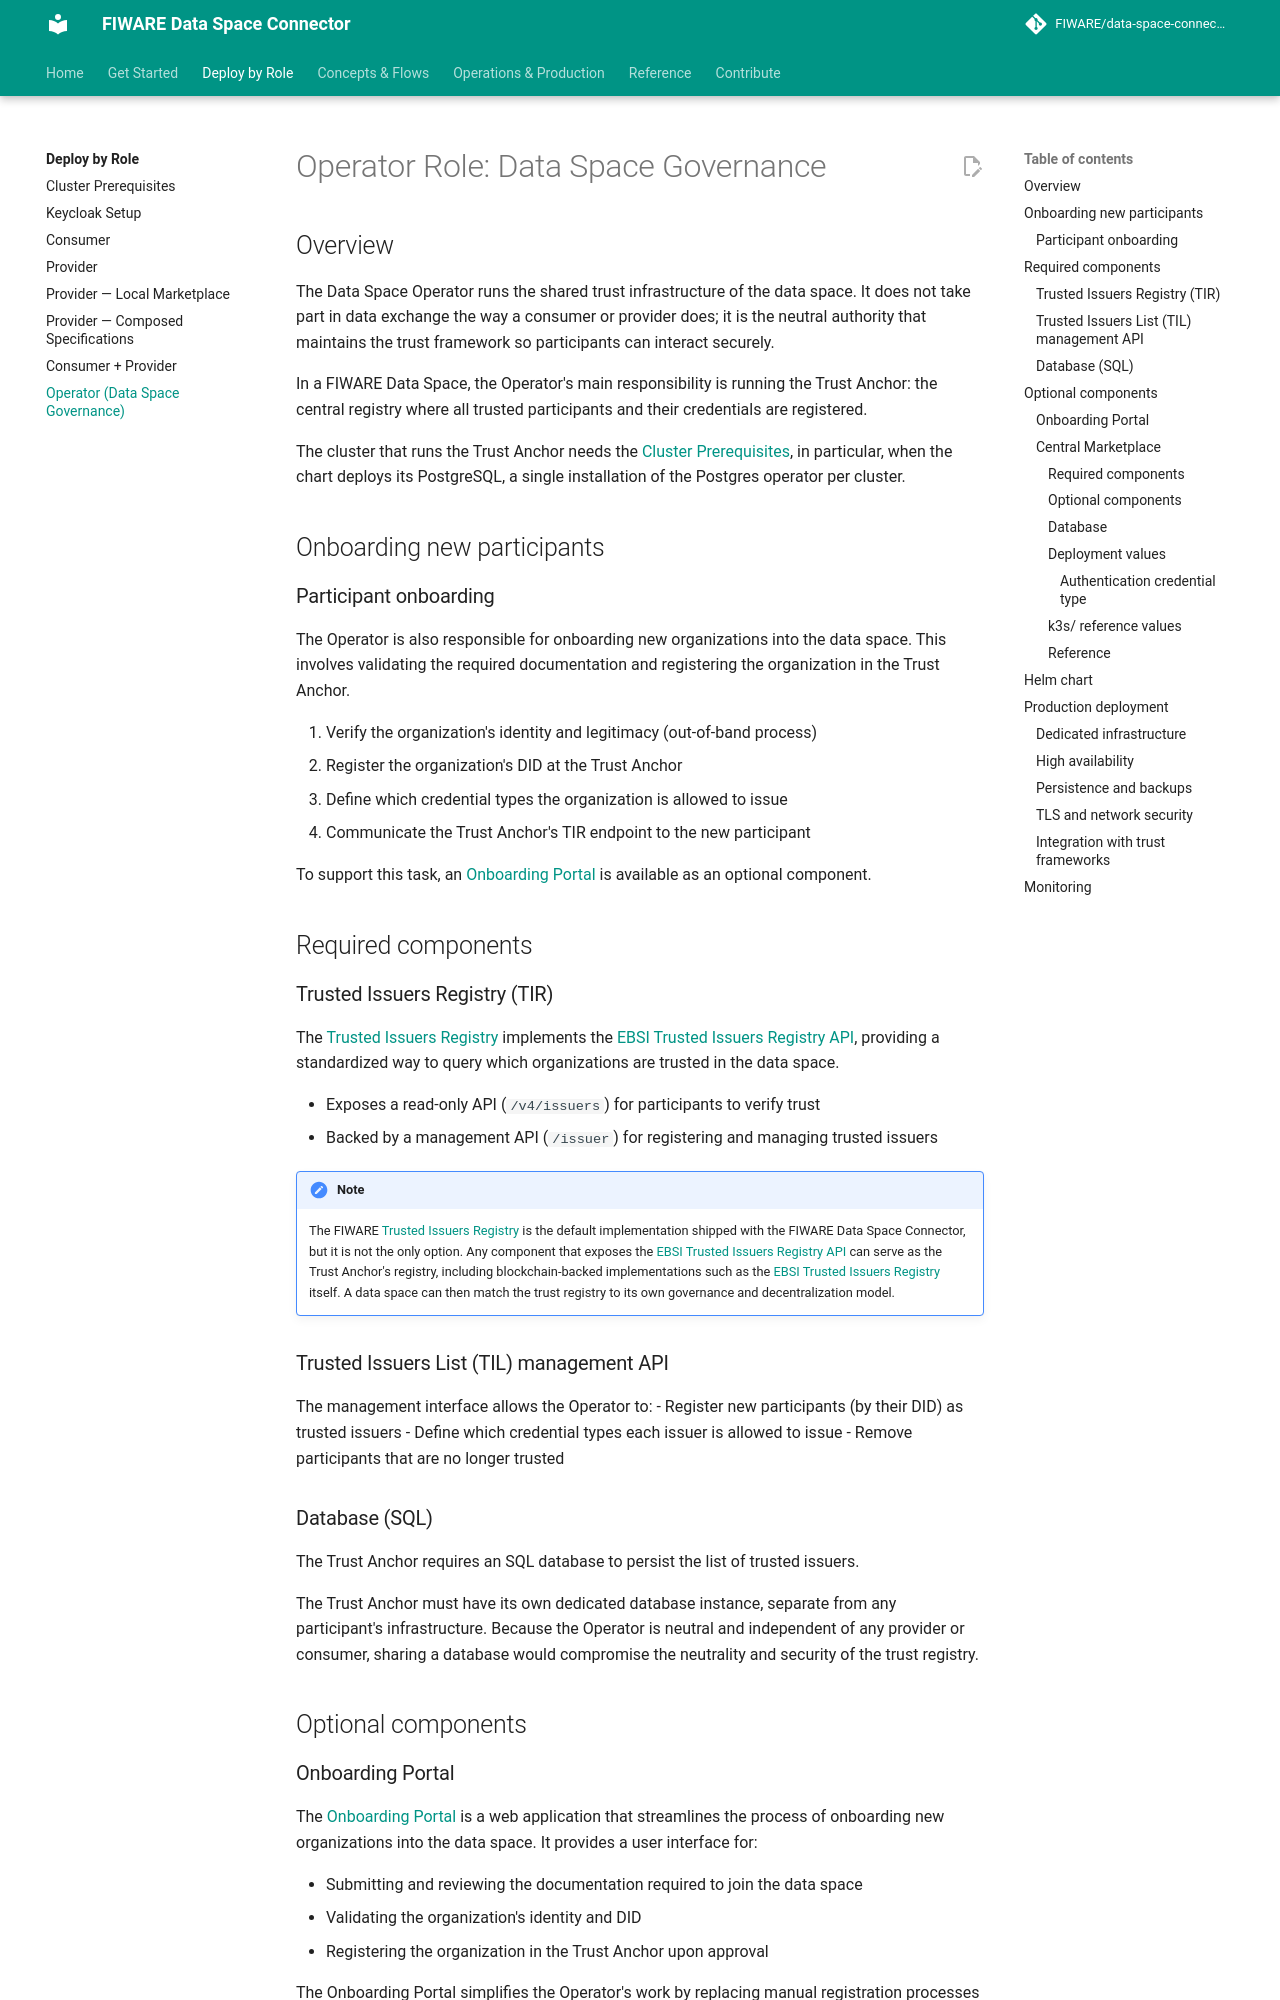

repository: FIWARE/data-space-connector · page: 11.48.7/deployment-integration/roles/operator/index.html · generator: mkdocs

# Operator Role: Data Space Governance

## Overview

The Data Space Operator runs the shared trust infrastructure of the data space. It does not take part in data exchange the way a consumer or provider does; it is the neutral authority that maintains the trust framework so participants can interact securely.

In a FIWARE Data Space, the Operator's main responsibility is running the Trust Anchor: the central registry where all trusted participants and their credentials are registered.

The cluster that runs the Trust Anchor needs the [Cluster Prerequisites](../PREREQUISITES.md), in particular, when the chart deploys its PostgreSQL, a single installation of the Postgres operator per cluster.

## Onboarding new participants

### Participant onboarding

The Operator is also responsible for onboarding new organizations into the data space. This involves validating the required documentation and registering the organization in the Trust Anchor.

1. Verify the organization's identity and legitimacy (out-of-band process)
2. Register the organization's DID at the Trust Anchor
3. Define which credential types the organization is allowed to issue
4. Communicate the Trust Anchor's TIR endpoint to the new participant

To support this task, an [Onboarding Portal](#onboarding-portal) is available as an optional component.

## Required components

### Trusted Issuers Registry (TIR)

The [Trusted Issuers Registry](https://github.com/FIWARE/trusted-issuers-list) implements the [EBSI Trusted Issuers Registry API](https://hub.ebsi.eu/api/core/issuers-registry), providing a standardized way to query which organizations are trusted in the data space.

- Exposes a read-only API (`/v4/issuers`) for participants to verify trust
- Backed by a management API (`/issuer`) for registering and managing trusted issuers

!!! note

    The FIWARE [Trusted Issuers Registry](https://github.com/FIWARE/trusted-issuers-list) is the default implementation shipped with the FIWARE Data Space Connector, but it is not the only option. Any component that exposes the [EBSI Trusted Issuers Registry API](https://hub.ebsi.eu/api/core/issuers-registry) can serve as the Trust Anchor's registry, including blockchain-backed implementations such as the [EBSI Trusted Issuers Registry](https://hub.ebsi.eu/api/core/issuers-registry) itself. A data space can then match the trust registry to its own governance and decentralization model.

### Trusted Issuers List (TIL) management API

The management interface allows the Operator to:
- Register new participants (by their DID) as trusted issuers
- Define which credential types each issuer is allowed to issue
- Remove participants that are no longer trusted

### Database (SQL)

The Trust Anchor requires an SQL database to persist the list of trusted issuers.

The Trust Anchor must have its own dedicated database instance, separate from any participant's infrastructure. Because the Operator is neutral and independent of any provider or consumer, sharing a database would compromise the neutrality and security of the trust registry.

## Optional components

### Onboarding Portal

The [Onboarding Portal](https://github.com/SEAMWARE/On-Boarding-Portal/tree/main) is a web application that streamlines the process of onboarding new organizations into the data space. It provides a user interface for:

- Submitting and reviewing the documentation required to join the data space
- Validating the organization's identity and DID
- Registering the organization in the Trust Anchor upon approval

The Onboarding Portal simplifies the Operator's work by replacing manual registration processes with a guided workflow. See the [Onboarding Portal documentation](https://github.com/SEAMWARE/On-Boarding-Portal/tree/main) for deployment and configuration details.
